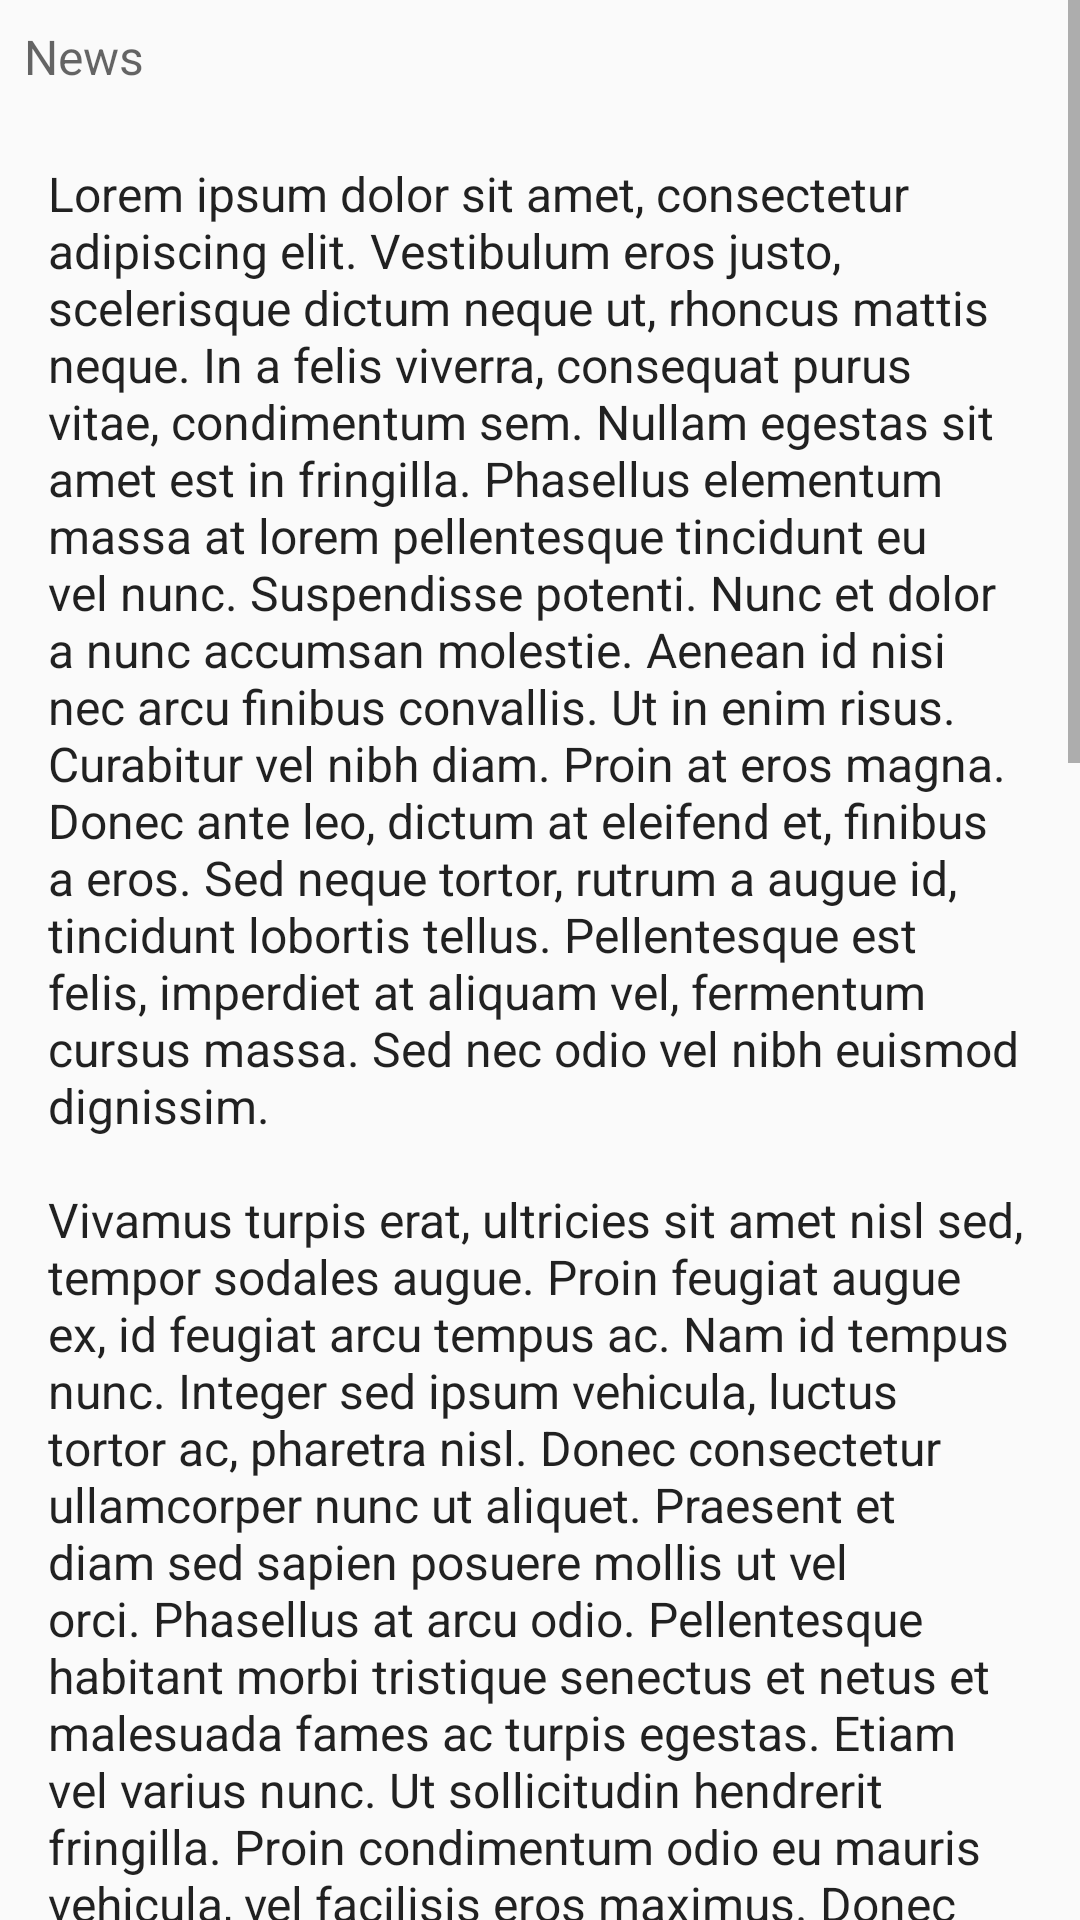

Reconstruct the res/layout file that produces this screen, plus the resources it refers to.
<!-- AndroidManifest.xml: application theme AppTheme -->
<!-- res/layout/activity_detail.xml -->
<?xml version="1.0" encoding="utf-8"?>
<ScrollView
    xmlns:android="http://schemas.android.com/apk/res/android"
    xmlns:tools="http://schemas.android.com/tools"
    android:layout_height="match_parent"
    android:layout_width="match_parent">

<RelativeLayout
    android:layout_width="match_parent"
    android:layout_height="wrap_content"
    tools:context=".DetailActivity">

    <ImageView
        android:id="@+id/sportsImageDetail"
        android:layout_width="match_parent"
        android:layout_height="wrap_content"
        android:adjustViewBounds="true"/>

    <TextView
        android:id="@+id/titleDetail"
        android:layout_alignBottom="@+id/sportsImageDetail"
        android:theme="@style/ThemeOverlay.AppCompat.Dark"
        android:layout_width="wrap_content"
        android:layout_height="wrap_content"
        android:text="@string/title_placeholder"
        android:padding="8dp"
        style="@style/TextAppearance.AppCompat.Headline"/>

    <TextView
        android:id="@+id/newsTitleDetail"
        android:layout_below="@+id/sportsImageDetail"
        android:textColor="?android:textColorSecondary"
        android:layout_width="wrap_content"
        android:layout_height="wrap_content"
        android:text="@string/news_placeholder"
        android:padding="8dp"
        style="@style/TextAppearance.AppCompat.Subhead" />


    <TextView
        android:id="@+id/subTitleDetail"
        android:layout_below="@+id/newsTitleDetail"
        android:layout_width="wrap_content"
        android:layout_height="wrap_content"
        android:text="@string/lorem_ipsum"
        android:padding="16dp"
        style="@style/TextAppearance.AppCompat.Subhead" />


</RelativeLayout>
</ScrollView>
<!-- resources referenced by this layout -->
<resources>
  <string name="lorem_ipsum">Lorem ipsum dolor sit amet, consectetur adipiscing elit. Vestibulum eros justo, scelerisque dictum neque ut, rhoncus mattis neque. In a felis viverra, consequat purus vitae, condimentum sem. Nullam egestas sit amet est in fringilla. Phasellus elementum massa at lorem pellentesque tincidunt eu vel nunc. Suspendisse potenti. Nunc et dolor a nunc accumsan molestie. Aenean id nisi nec arcu finibus convallis. Ut in enim risus. Curabitur vel nibh diam. Proin at eros magna. Donec ante leo, dictum at eleifend et, finibus a eros. Sed neque tortor, rutrum a augue id, tincidunt lobortis tellus. Pellentesque est felis, imperdiet at aliquam vel, fermentum cursus massa. Sed nec odio vel nibh euismod dignissim.
  
  \n\nVivamus turpis erat, ultricies sit amet nisl sed, tempor sodales augue. Proin feugiat augue ex, id feugiat arcu tempus ac. Nam id tempus nunc. Integer sed ipsum vehicula, luctus tortor ac, pharetra nisl. Donec consectetur ullamcorper nunc ut aliquet. Praesent et diam sed sapien posuere mollis ut vel orci. Phasellus at arcu odio. Pellentesque habitant morbi tristique senectus et netus et malesuada fames ac turpis egestas. Etiam vel varius nunc. Ut sollicitudin hendrerit fringilla. Proin condimentum odio eu mauris vehicula, vel facilisis eros maximus. Donec pellentesque rutrum orci vel pulvinar.
  
  \n\nQuisque pretium tortor nec lacinia tincidunt. Aliquam erat volutpat. Cras blandit ac lorem sodales tempor. Nullam tincidunt fringilla neque nec aliquam. Aliquam iaculis, ligula et lobortis hendrerit, massa risus efficitur justo, vitae aliquam turpis enim nec neque. Nam lacinia, dolor in dictum accumsan, mauris quam dictum lorem, eget ultrices mauris velit vel risus. Cras hendrerit rutrum vulputate. Fusce semper efficitur quam, vel consectetur nulla tempus non. Aliquam eget orci nec tortor pulvinar rhoncus a ultrices lacus. Morbi et pulvinar justo, ut finibus turpis. Nam ex quam, convallis vel luctus nec, luctus vitae justo. Nunc non libero dolor. Nulla sapien metus, sodales vitae facilisis quis, gravida eu ipsum. Aenean nisl nibh, tristique laoreet dui quis, pulvinar eleifend odio. Nunc ut accumsan sapien.
  
  \n\nAenean sit amet eros rhoncus, rhoncus justo eu, bibendum velit. Nam eu nunc dui. Integer dapibus justo augue, et iaculis ante convallis vel. Vivamus quis pellentesque nunc, in ultricies purus. Nam vel erat a mauris ultrices blandit. Morbi malesuada semper lacus, non facilisis velit feugiat nec. Proin at ante et arcu ornare semper. Donec fermentum velit purus. Fusce ut viverra elit, ac suscipit ex. Aenean pretium diam nec porttitor dignissim. Donec finibus at odio vel dapibus.
  
  \n\nMorbi sagittis, nibh eu congue egestas, erat metus vehicula nisl, a bibendum augue lectus sed ligula. Nam in quam id nulla feugiat venenatis. Duis non arcu sagittis, sodales velit non, consequat risus. Pellentesque habitant morbi tristique senectus et netus et malesuada fames ac turpis egestas. Nullam eros mauris, aliquam quis vestibulum vulputate, facilisis id enim. Maecenas ultrices ultricies magna et elementum. Donec nec justo dui. Suspendisse ut magna facilisis, consectetur est non, pulvinar nulla. Suspendisse varius lacinia velit sit amet vestibulum. Vestibulum ac cursus risus, in scelerisque urna. Ut auctor ullamcorper massa, eu hendrerit lectus porta at.</string>
  <string name="news_placeholder">News</string>
  <string name="title_placeholder">Title</string>
  <style name="AppTheme" parent="Theme.AppCompat.Light.DarkActionBar">
          
          <item name="colorPrimary">#FDD835</item>
          <item name="colorPrimaryDark">#FFB300</item>
          <item name="colorAccent">#000000</item>
      </style>
</resources>
